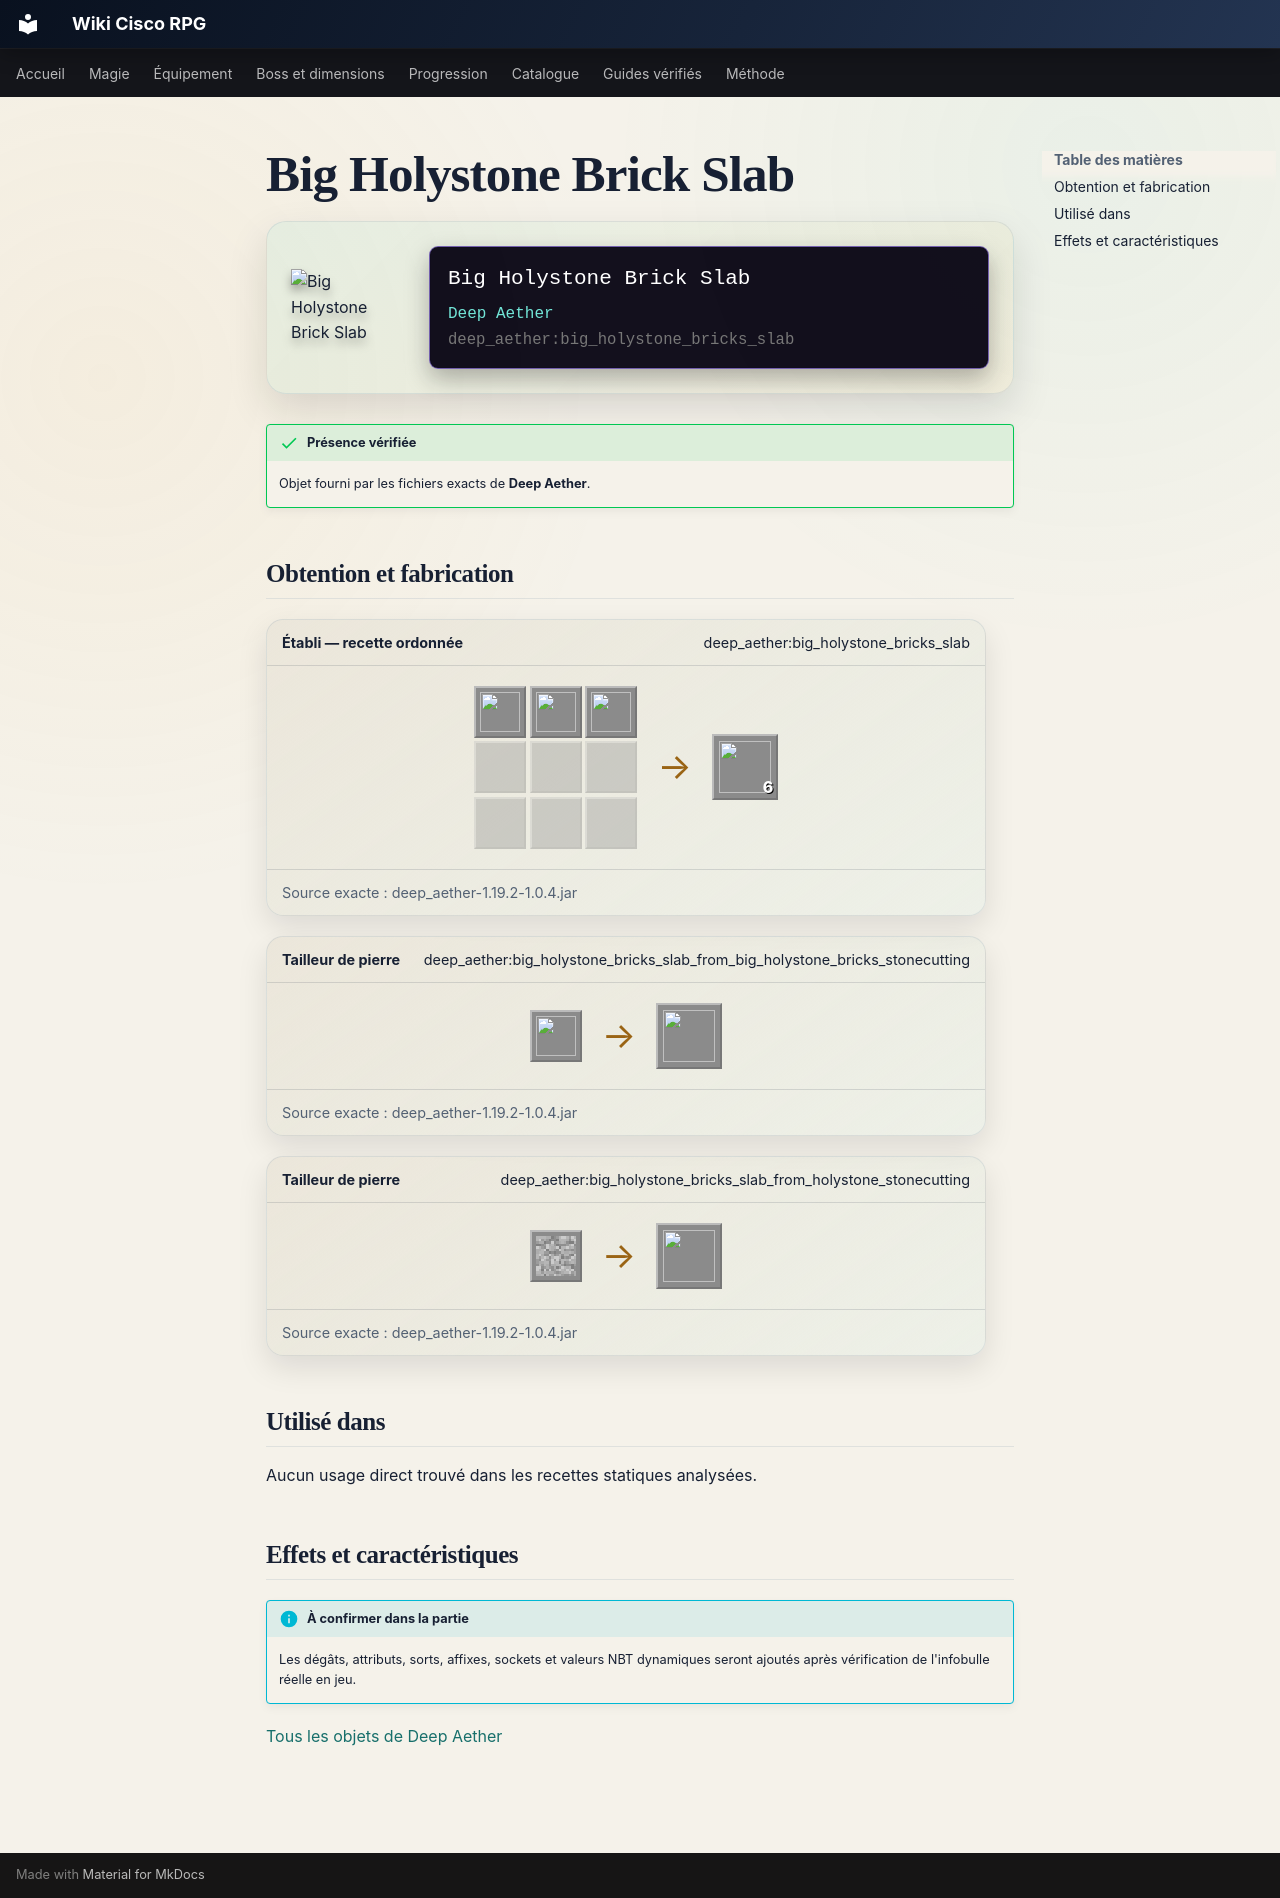

repository: Kloups-Dev/wiki-cisco-rpg · page: catalogue/objets/deep_aether/big_holystone_bricks_slab/index.html · generator: mkdocs

# Big Holystone Brick Slab

<div class="mc-item-showcase">
<img class="mc-item-icon" src="../../../../assets/generated/items/deep_aether/big_holystone_bricks_slab.png" alt="Big Holystone Brick Slab">
<div class="mc-tooltip-card">
<div class="mc-tooltip-card__name">Big Holystone Brick Slab</div>
<div class="mc-tooltip-card__mod">Deep Aether</div>
<div class="mc-tooltip-card__id">deep_aether:big_holystone_bricks_slab</div>
</div>
</div>

!!! success "Présence vérifiée"
    Objet fourni par les fichiers exacts de **Deep Aether**.

## Obtention et fabrication

<div class="jei-recipe"><div class="jei-recipe__head"><strong>Établi — recette ordonnée</strong><span>deep_aether:big_holystone_bricks_slab</span></div><div class="jei-recipe__body"><div class="jei-grid"><a class="jei-slot" href="../../../../catalogue/objets/deep_aether/big_holystone_bricks/" title="Big Holystone Bricks (deep_aether:big_holystone_bricks)"><img src="../../../../assets/generated/items/deep_aether/big_holystone_bricks.png" alt="" loading="lazy"></a><a class="jei-slot" href="../../../../catalogue/objets/deep_aether/big_holystone_bricks/" title="Big Holystone Bricks (deep_aether:big_holystone_bricks)"><img src="../../../../assets/generated/items/deep_aether/big_holystone_bricks.png" alt="" loading="lazy"></a><a class="jei-slot" href="../../../../catalogue/objets/deep_aether/big_holystone_bricks/" title="Big Holystone Bricks (deep_aether:big_holystone_bricks)"><img src="../../../../assets/generated/items/deep_aether/big_holystone_bricks.png" alt="" loading="lazy"></a><span class="jei-slot jei-slot--empty"></span><span class="jei-slot jei-slot--empty"></span><span class="jei-slot jei-slot--empty"></span><span class="jei-slot jei-slot--empty"></span><span class="jei-slot jei-slot--empty"></span><span class="jei-slot jei-slot--empty"></span></div><span class="jei-arrow">→</span><span class="jei-slot jei-slot--result"><img src="../../../../assets/generated/items/deep_aether/big_holystone_bricks_slab.png" alt=""><span class="jei-count">6</span></span></div><div class="jei-recipe__source">Source exacte : deep_aether-1.19.2-1.0.4.jar</div></div>
<div class="jei-recipe"><div class="jei-recipe__head"><strong>Tailleur de pierre</strong><span>deep_aether:big_holystone_bricks_slab_from_big_holystone_bricks_stonecutting</span></div><div class="jei-recipe__body"><div class="jei-inputs"><a class="jei-slot" href="../../../../catalogue/objets/deep_aether/big_holystone_bricks/" title="Big Holystone Bricks (deep_aether:big_holystone_bricks)"><img src="../../../../assets/generated/items/deep_aether/big_holystone_bricks.png" alt="" loading="lazy"></a></div><span class="jei-arrow">→</span><span class="jei-slot jei-slot--result"><img src="../../../../assets/generated/items/deep_aether/big_holystone_bricks_slab.png" alt=""></span></div><div class="jei-recipe__source">Source exacte : deep_aether-1.19.2-1.0.4.jar</div></div>
<div class="jei-recipe"><div class="jei-recipe__head"><strong>Tailleur de pierre</strong><span>deep_aether:big_holystone_bricks_slab_from_holystone_stonecutting</span></div><div class="jei-recipe__body"><div class="jei-inputs"><a class="jei-slot" href="../../../../catalogue/objets/aether/holystone/" title="Holystone (aether:holystone)"><img src="../../../../assets/generated/items/aether/holystone.png" alt="" loading="lazy"></a></div><span class="jei-arrow">→</span><span class="jei-slot jei-slot--result"><img src="../../../../assets/generated/items/deep_aether/big_holystone_bricks_slab.png" alt=""></span></div><div class="jei-recipe__source">Source exacte : deep_aether-1.19.2-1.0.4.jar</div></div>

## Utilisé dans

Aucun usage direct trouvé dans les recettes statiques analysées.

## Effets et caractéristiques

!!! info "À confirmer dans la partie"
    Les dégâts, attributs, sorts, affixes, sockets et valeurs NBT dynamiques seront ajoutés après vérification de l'infobulle réelle en jeu.

[Tous les objets de Deep Aether](../../../contenu/deep-aether.md)
